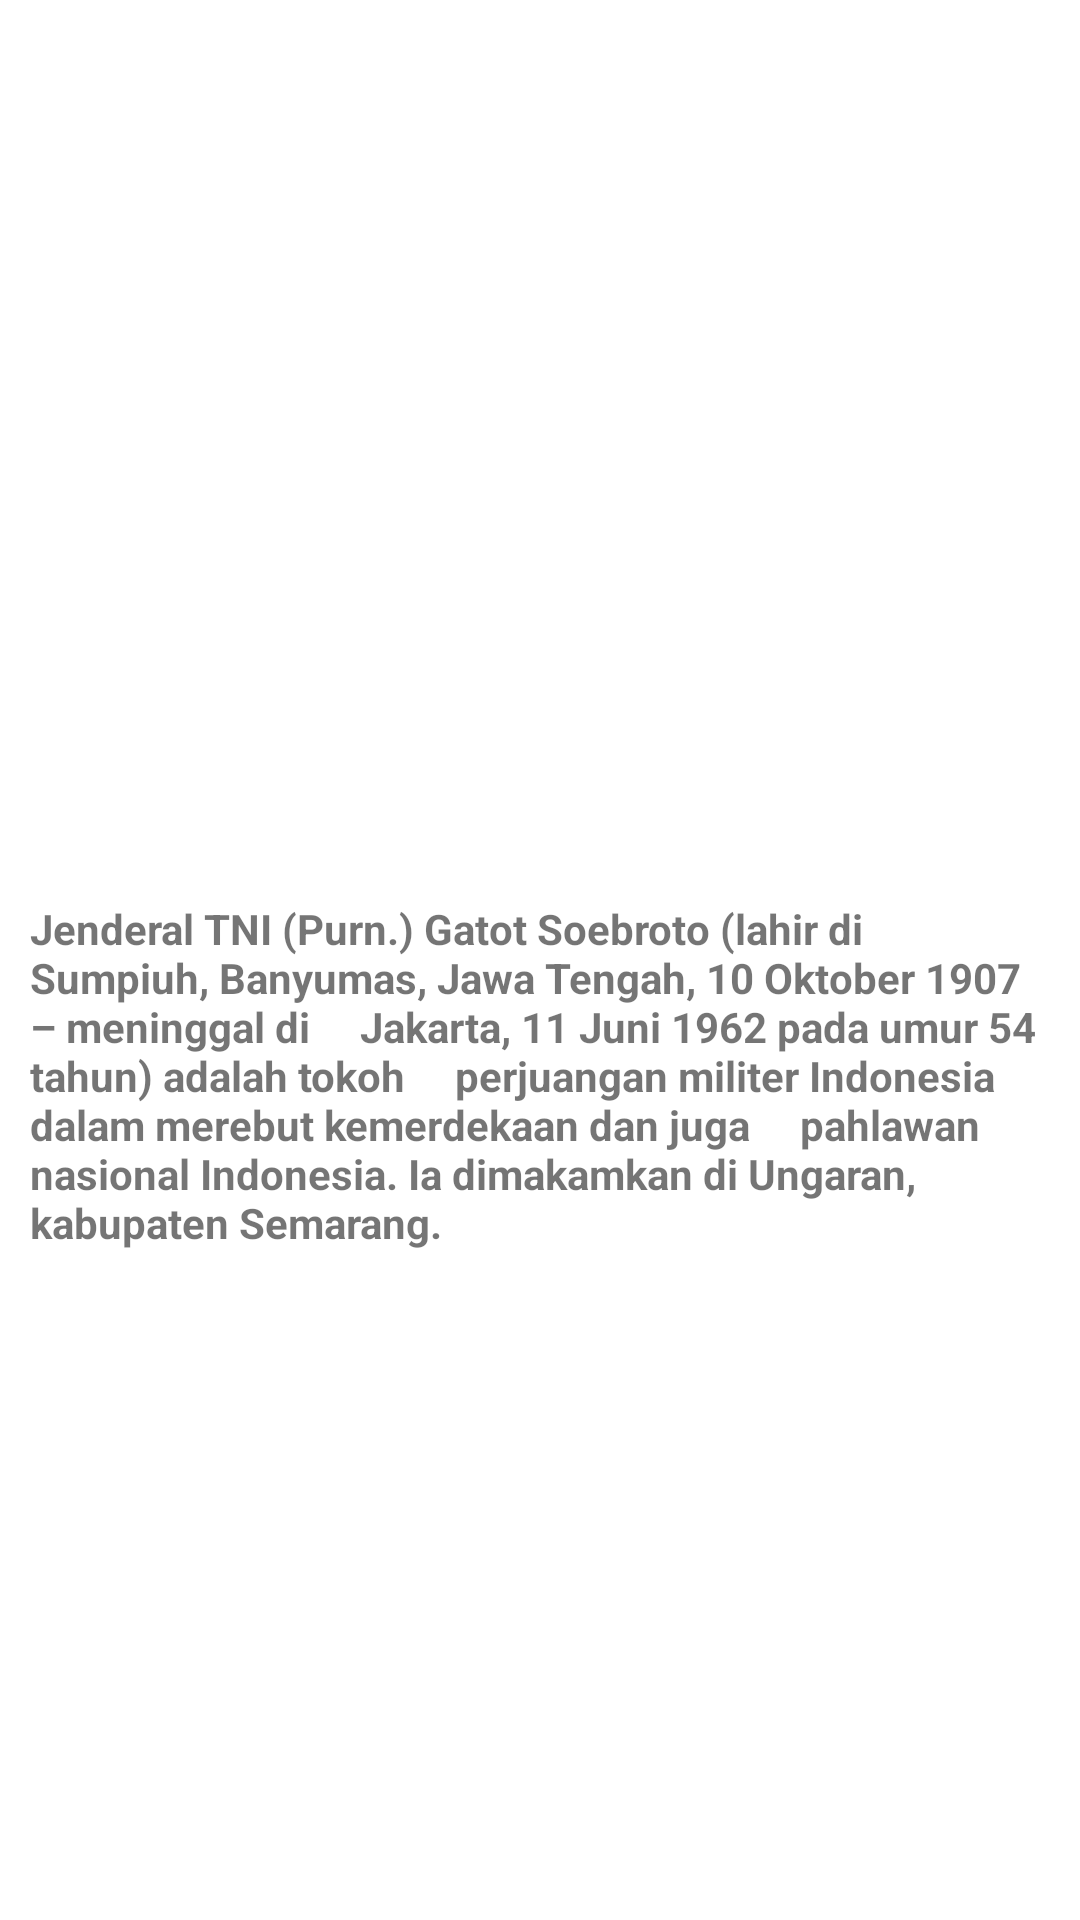

Here is an Android app screen rendered from its layout file. Give the layout XML and the strings, colors and styles it references.
<!-- AndroidManifest.xml: application theme Theme.F55121056_MyListView -->
<!-- res/layout/activity_gatot_subroto.xml -->
<?xml version="1.0" encoding="utf-8"?>
<RelativeLayout xmlns:android="http://schemas.android.com/apk/res/android"
    xmlns:app="http://schemas.android.com/apk/res-auto"
    xmlns:tools="http://schemas.android.com/tools"
    android:layout_width="match_parent"
    android:layout_height="match_parent"
    tools:context=".Gatot_Subroto">

    <TextView
        android:layout_width="143dp"
        android:layout_height="171dp"
        android:layout_marginTop="100dp"
        android:layout_marginLeft="120dp"
        android:background="@drawable/gatot_subroto"/>

    <TextView
        android:layout_width="wrap_content"
        android:layout_height="wrap_content"
        android:layout_marginLeft="10dp"
        android:layout_marginTop="300dp"
        android:layout_marginRight="10dp"
        android:text="Jenderal TNI (Purn.) Gatot Soebroto (lahir di
    Sumpiuh, Banyumas, Jawa Tengah, 10 Oktober 1907 – meninggal di
    Jakarta, 11 Juni 1962 pada umur 54 tahun) adalah tokoh
    perjuangan militer Indonesia dalam merebut kemerdekaan dan juga
    pahlawan nasional Indonesia. Ia dimakamkan di Ungaran,
    kabupaten Semarang."
        android:textStyle="bold"/>
</RelativeLayout>
<!-- resources referenced by this layout -->
<resources>
  <style name="Theme.F55121056_MyListView" parent="Theme.MaterialComponents.DayNight.DarkActionBar">
          
          <item name="colorPrimary">@color/purple_500</item>
          <item name="colorPrimaryVariant">@color/purple_700</item>
          <item name="colorOnPrimary">@color/white</item>
          
          <item name="colorSecondary">@color/teal_200</item>
          <item name="colorSecondaryVariant">@color/teal_700</item>
          <item name="colorOnSecondary">@color/black</item>
          
          <item name="android:statusBarColor" tools:targetApi="l">?attr/colorPrimaryVariant</item>
          
      </style>
  <!-- not gathered from this repository: default colours our renderer supplied (Android Studio template values) -->
  <color name="purple_500">#FF6200EE</color>
  <color name="purple_700">#FF3700B3</color>
  <color name="teal_200">#FF03DAC5</color>
  <color name="teal_700">#FF018786</color>
  <color name="black">#FF000000</color>
  <color name="white">#FFFFFFFF</color>
</resources>
